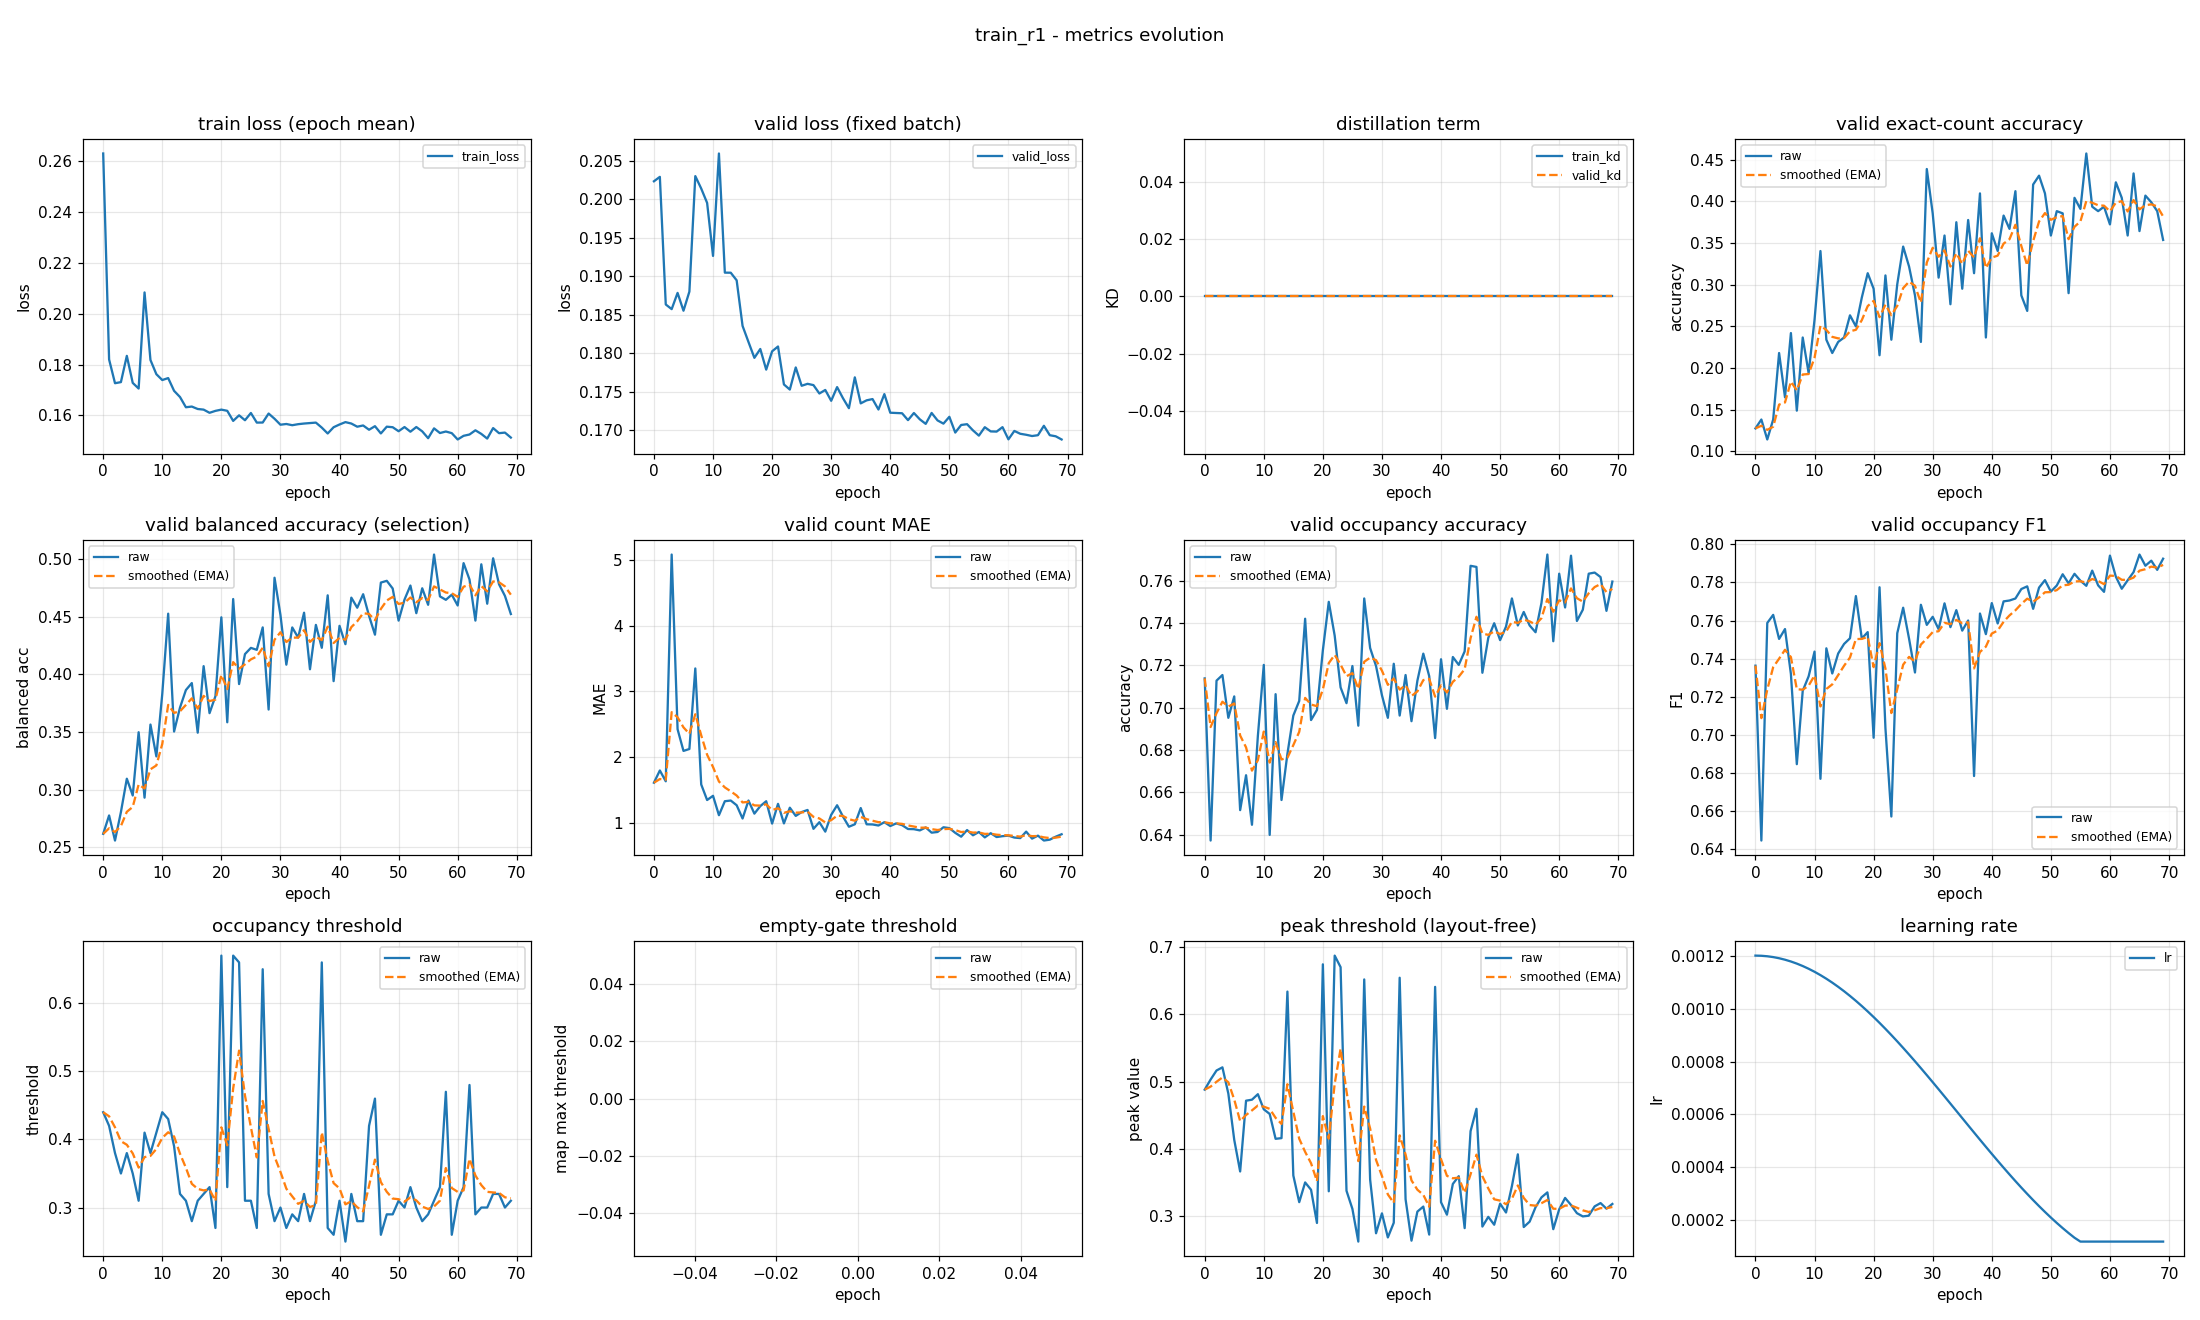

Values plotted in this chart, from the file beside it:
epoch, train_loss, valid_loss, train_kd, valid_kd, valid_accuracy, valid_accuracy_smoothed, valid_balanced_accuracy, valid_balanced_accuracy_smoothed, valid_mae, valid_mae_smoothed, valid_occupancy_accuracy, valid_occupancy_accuracy_smoothed, valid_occupancy_f1, valid_occupancy_f1_smoothed, valid_occupancy_threshold, valid_occupancy_threshold_smoothed, valid_empty_threshold, valid_empty_threshold_smoothed, valid_peak_threshold, valid_peak_threshold_smoothed, learning_rate
0, 0.263, 0.2023, 0.0, 0.0, 0.1277, 0.1277, 0.2617, 0.2617, 1.609, 1.609, 0.7138, 0.7138, 0.7363, 0.7363, 0.44, 0.44, nan, nan, 0.4881, 0.4881, 0.0012
1, 0.182, 0.2029, 0.0, 0.0, 0.1383, 0.1309, 0.2776, 0.2665, 1.795, 1.665, 0.6372, 0.6909, 0.6444, 0.7087, 0.42, 0.434, nan, nan, 0.5031, 0.4926, 0.001199
2, 0.1726, 0.1863, 0.0, 0.0, 0.1144, 0.1259, 0.2559, 0.2633, 1.63, 1.655, 0.7128, 0.6974, 0.7587, 0.7237, 0.38, 0.4178, nan, nan, 0.5165, 0.4998, 0.001198
3, 0.1731, 0.1857, 0.0, 0.0, 0.1383, 0.1296, 0.2806, 0.2685, 5.082, 2.683, 0.7154, 0.7028, 0.763, 0.7355, 0.35, 0.3975, nan, nan, 0.5212, 0.5062, 0.001194
4, 0.1834, 0.1878, 0.0, 0.0, 0.2181, 0.1562, 0.3095, 0.2808, 2.423, 2.605, 0.6952, 0.7005, 0.7503, 0.7399, 0.38, 0.3922, nan, nan, 0.4823, 0.499, 0.00119
5, 0.1728, 0.1855, 0.0, 0.0, 0.1649, 0.1588, 0.295, 0.285, 2.093, 2.451, 0.7053, 0.702, 0.7555, 0.7446, 0.35, 0.3796, nan, nan, 0.4136, 0.4734, 0.001185
6, 0.1705, 0.188, 0.0, 0.0, 0.242, 0.1838, 0.3499, 0.3045, 2.122, 2.353, 0.6516, 0.6869, 0.7319, 0.7408, 0.31, 0.3587, nan, nan, 0.3667, 0.4414, 0.001178
7, 0.2084, 0.203, 0.0, 0.0, 0.1489, 0.1733, 0.2931, 0.3011, 3.348, 2.651, 0.6681, 0.6812, 0.6845, 0.7239, 0.41, 0.3741, nan, nan, 0.4717, 0.4505, 0.00117
8, 0.1818, 0.2014, 0.0, 0.0, 0.2367, 0.1923, 0.3565, 0.3177, 1.582, 2.331, 0.6447, 0.6703, 0.7231, 0.7237, 0.38, 0.3759, nan, nan, 0.4732, 0.4573, 0.001161
9, 0.1762, 0.1995, 0.0, 0.0, 0.1941, 0.1929, 0.3289, 0.3211, 1.346, 2.035, 0.6867, 0.6752, 0.7307, 0.7258, 0.41, 0.3861, nan, nan, 0.4814, 0.4645, 0.00115
10, 0.1739, 0.1927, 0.0, 0.0, 0.258, 0.2124, 0.3832, 0.3397, 1.41, 1.848, 0.7202, 0.6887, 0.7437, 0.7311, 0.44, 0.4023, nan, nan, 0.459, 0.4629, 0.001139
11, 0.1747, 0.206, 0.0, 0.0, 0.3404, 0.2508, 0.4528, 0.3736, 1.114, 1.628, 0.6399, 0.6741, 0.6768, 0.7148, 0.43, 0.4106, nan, nan, 0.4521, 0.4596, 0.001126
12, 0.1696, 0.1905, 0.0, 0.0, 0.234, 0.2458, 0.3505, 0.3667, 1.327, 1.537, 0.7064, 0.6838, 0.7454, 0.724, 0.39, 0.4044, nan, nan, 0.4152, 0.4463, 0.001113
13, 0.1672, 0.1905, 0.0, 0.0, 0.2181, 0.2375, 0.3713, 0.3681, 1.338, 1.478, 0.6564, 0.6755, 0.7322, 0.7265, 0.32, 0.3791, nan, nan, 0.4162, 0.4373, 0.001098
14, 0.1632, 0.1895, 0.0, 0.0, 0.2314, 0.2356, 0.3865, 0.3736, 1.266, 1.414, 0.6782, 0.6763, 0.7427, 0.7313, 0.31, 0.3584, nan, nan, 0.6336, 0.4962, 0.001082
15, 0.1635, 0.1836, 0.0, 0.0, 0.2367, 0.236, 0.3926, 0.3793, 1.064, 1.309, 0.6963, 0.6823, 0.7477, 0.7362, 0.28, 0.3349, nan, nan, 0.3608, 0.4555, 0.001065
16, 0.1625, 0.1815, 0.0, 0.0, 0.2633, 0.2442, 0.3495, 0.3703, 1.338, 1.318, 0.7032, 0.6886, 0.7507, 0.7406, 0.31, 0.3274, nan, nan, 0.3212, 0.4152, 0.001048
17, 0.1623, 0.1794, 0.0, 0.0, 0.25, 0.2459, 0.4073, 0.3814, 1.138, 1.264, 0.742, 0.7046, 0.7728, 0.7502, 0.32, 0.3252, nan, nan, 0.3505, 0.3958, 0.001029
18, 0.161, 0.1806, 0.0, 0.0, 0.2846, 0.2575, 0.3664, 0.3769, 1.253, 1.26, 0.6941, 0.7015, 0.7505, 0.7503, 0.33, 0.3266, nan, nan, 0.3396, 0.379, 0.00101
19, 0.1618, 0.1779, 0.0, 0.0, 0.3138, 0.2744, 0.3812, 0.3782, 1.327, 1.28, 0.6989, 0.7007, 0.7539, 0.7514, 0.27, 0.3096, nan, nan, 0.2903, 0.3524, 0.0009891
20, 0.1623, 0.1803, 0.0, 0.0, 0.2952, 0.2806, 0.4496, 0.3996, 0.9867, 1.192, 0.7271, 0.7086, 0.6984, 0.7355, 0.67, 0.4177, nan, nan, 0.674, 0.4489, 0.000968
21, 0.1618, 0.1809, 0.0, 0.0, 0.2154, 0.2611, 0.3585, 0.3873, 1.287, 1.221, 0.75, 0.721, 0.7775, 0.7481, 0.33, 0.3914, nan, nan, 0.3373, 0.4154, 0.000946
22, 0.1578, 0.176, 0.0, 0.0, 0.3112, 0.2761, 0.4655, 0.4108, 0.9894, 1.151, 0.734, 0.7249, 0.7034, 0.7347, 0.67, 0.475, nan, nan, 0.6869, 0.4969, 0.0009233
23, 0.16, 0.1753, 0.0, 0.0, 0.234, 0.2635, 0.3917, 0.405, 1.229, 1.175, 0.7096, 0.7203, 0.657, 0.7114, 0.66, 0.5305, nan, nan, 0.6698, 0.5488, 0.0009
24, 0.1581, 0.1782, 0.0, 0.0, 0.3005, 0.2746, 0.4177, 0.4088, 1.104, 1.153, 0.7021, 0.7149, 0.7533, 0.724, 0.31, 0.4643, nan, nan, 0.3381, 0.4856, 0.000876
25, 0.1609, 0.1758, 0.0, 0.0, 0.3457, 0.2959, 0.4231, 0.4131, 1.162, 1.156, 0.7197, 0.7163, 0.7667, 0.7368, 0.31, 0.418, nan, nan, 0.3112, 0.4333, 0.0008515
26, 0.1572, 0.176, 0.0, 0.0, 0.3218, 0.3037, 0.4214, 0.4156, 1.194, 1.167, 0.6915, 0.7089, 0.7504, 0.7409, 0.27, 0.3736, nan, nan, 0.2627, 0.3821, 0.0008265
27, 0.1572, 0.1759, 0.0, 0.0, 0.2872, 0.2988, 0.4409, 0.4232, 0.9069, 1.089, 0.7516, 0.7217, 0.7327, 0.7384, 0.65, 0.4565, nan, nan, 0.6516, 0.463, 0.0008009
28, 0.1607, 0.1748, 0.0, 0.0, 0.2314, 0.2785, 0.3696, 0.4071, 1.008, 1.065, 0.7282, 0.7236, 0.7683, 0.7474, 0.32, 0.4156, nan, nan, 0.3548, 0.4305, 0.000775
29, 0.1587, 0.1752, 0.0, 0.0, 0.4388, 0.3266, 0.484, 0.4302, 0.8644, 1.005, 0.7197, 0.7225, 0.7577, 0.7505, 0.28, 0.3749, nan, nan, 0.2751, 0.3839, 0.0007487
30, 0.1563, 0.1738, 0.0, 0.0, 0.3856, 0.3443, 0.4518, 0.4367, 1.12, 1.039, 0.7059, 0.7175, 0.7619, 0.7539, 0.3, 0.3524, nan, nan, 0.3046, 0.3601, 0.0007221
31, 0.1566, 0.1756, 0.0, 0.0, 0.3085, 0.3336, 0.4085, 0.4282, 1.266, 1.107, 0.6952, 0.7108, 0.7554, 0.7544, 0.27, 0.3277, nan, nan, 0.2689, 0.3327, 0.0006952
32, 0.1561, 0.1742, 0.0, 0.0, 0.359, 0.3412, 0.4409, 0.432, 1.093, 1.103, 0.7207, 0.7138, 0.769, 0.7588, 0.29, 0.3164, nan, nan, 0.2907, 0.3201, 0.0006681
33, 0.1565, 0.1729, 0.0, 0.0, 0.2766, 0.3218, 0.432, 0.432, 0.9388, 1.054, 0.6963, 0.7085, 0.7565, 0.7581, 0.28, 0.3055, nan, nan, 0.6541, 0.4203, 0.0006409
34, 0.1568, 0.1769, 0.0, 0.0, 0.375, 0.3378, 0.4536, 0.4385, 0.9761, 1.03, 0.7154, 0.7106, 0.7655, 0.7603, 0.32, 0.3098, nan, nan, 0.3255, 0.3919, 0.0006137
35, 0.157, 0.1735, 0.0, 0.0, 0.2952, 0.325, 0.4045, 0.4283, 1.223, 1.088, 0.6936, 0.7055, 0.7547, 0.7586, 0.28, 0.3009, nan, nan, 0.2641, 0.3535, 0.0005863
36, 0.1571, 0.1739, 0.0, 0.0, 0.3777, 0.3408, 0.443, 0.4327, 0.9761, 1.055, 0.7128, 0.7077, 0.76, 0.759, 0.31, 0.3036, nan, nan, 0.3072, 0.3396, 0.0005591
37, 0.1552, 0.1741, 0.0, 0.0, 0.3138, 0.3327, 0.4232, 0.4299, 0.9734, 1.03, 0.7255, 0.713, 0.6783, 0.7348, 0.66, 0.4105, nan, nan, 0.3147, 0.3322, 0.0005319
38, 0.1529, 0.1727, 0.0, 0.0, 0.4096, 0.3558, 0.4687, 0.4415, 0.9574, 1.008, 0.7149, 0.7136, 0.7637, 0.7435, 0.27, 0.3684, nan, nan, 0.2731, 0.3144, 0.0005048
39, 0.1553, 0.1747, 0.0, 0.0, 0.2367, 0.3201, 0.3942, 0.4273, 1.008, 1.008, 0.6856, 0.7052, 0.7528, 0.7463, 0.26, 0.3359, nan, nan, 0.6406, 0.4123, 0.0004779
40, 0.1564, 0.1723, 0.0, 0.0, 0.3617, 0.3325, 0.4422, 0.4318, 0.9495, 0.9906, 0.7229, 0.7105, 0.7692, 0.7531, 0.31, 0.3281, nan, nan, 0.3211, 0.3849, 0.0004513
41, 0.1573, 0.1723, 0.0, 0.0, 0.3404, 0.3349, 0.4263, 0.4302, 0.9894, 0.9903, 0.6995, 0.7072, 0.7584, 0.7547, 0.25, 0.3047, nan, nan, 0.3026, 0.3602, 0.000425
42, 0.1568, 0.1722, 0.0, 0.0, 0.383, 0.3493, 0.4667, 0.4411, 0.9628, 0.982, 0.7239, 0.7122, 0.77, 0.7593, 0.32, 0.3093, nan, nan, 0.3482, 0.3566, 0.0003991
43, 0.1555, 0.1713, 0.0, 0.0, 0.367, 0.3546, 0.458, 0.4462, 0.9043, 0.9587, 0.7202, 0.7146, 0.7705, 0.7627, 0.28, 0.3005, nan, nan, 0.3598, 0.3576, 0.0003735
44, 0.156, 0.1723, 0.0, 0.0, 0.4122, 0.3719, 0.4697, 0.4532, 0.9016, 0.9416, 0.7266, 0.7182, 0.7716, 0.7653, 0.28, 0.2943, nan, nan, 0.2827, 0.3351, 0.0003485
45, 0.1543, 0.1714, 0.0, 0.0, 0.2872, 0.3465, 0.4509, 0.4525, 0.883, 0.924, 0.767, 0.7329, 0.7765, 0.7687, 0.42, 0.332, nan, nan, 0.4265, 0.3625, 0.000324
46, 0.1557, 0.1708, 0.0, 0.0, 0.2686, 0.3231, 0.4346, 0.4471, 0.9282, 0.9252, 0.7665, 0.7429, 0.7779, 0.7715, 0.46, 0.3704, nan, nan, 0.4597, 0.3917, 0.0003
47, 0.1529, 0.1723, 0.0, 0.0, 0.4202, 0.3523, 0.4798, 0.4569, 0.8484, 0.9022, 0.7165, 0.735, 0.7661, 0.7699, 0.26, 0.3373, nan, nan, 0.285, 0.3597, 0.0002767
48, 0.1555, 0.1713, 0.0, 0.0, 0.4309, 0.3758, 0.4813, 0.4643, 0.859, 0.8892, 0.733, 0.7344, 0.7773, 0.7721, 0.29, 0.3231, nan, nan, 0.2994, 0.3416, 0.000254
49, 0.1553, 0.1709, 0.0, 0.0, 0.4096, 0.386, 0.4747, 0.4674, 0.9309, 0.9017, 0.7399, 0.736, 0.7812, 0.7748, 0.29, 0.3132, nan, nan, 0.2877, 0.3254, 0.000232
50, 0.1538, 0.1718, 0.0, 0.0, 0.359, 0.3779, 0.4468, 0.4612, 0.9176, 0.9065, 0.7319, 0.7348, 0.7752, 0.7749, 0.31, 0.3122, nan, nan, 0.3189, 0.3235, 0.0002109
51, 0.1554, 0.1697, 0.0, 0.0, 0.3883, 0.381, 0.465, 0.4624, 0.8457, 0.8883, 0.7383, 0.7359, 0.7784, 0.776, 0.3, 0.3086, nan, nan, 0.3059, 0.3182, 0.0001905
52, 0.1536, 0.1707, 0.0, 0.0, 0.3856, 0.3824, 0.4772, 0.4668, 0.7872, 0.858, 0.7516, 0.7406, 0.7843, 0.7785, 0.33, 0.315, nan, nan, 0.3451, 0.3263, 0.0001709
53, 0.1554, 0.1708, 0.0, 0.0, 0.2899, 0.3546, 0.4532, 0.4627, 0.8883, 0.8671, 0.7388, 0.7401, 0.7795, 0.7788, 0.3, 0.3105, nan, nan, 0.3922, 0.346, 0.0001523
54, 0.1537, 0.17, 0.0, 0.0, 0.4043, 0.3695, 0.4749, 0.4664, 0.8085, 0.8495, 0.7452, 0.7416, 0.7845, 0.7805, 0.28, 0.3013, nan, nan, 0.2843, 0.3275, 0.0001346
55, 0.151, 0.1693, 0.0, 0.0, 0.391, 0.376, 0.4605, 0.4646, 0.859, 0.8524, 0.7388, 0.7408, 0.7809, 0.7806, 0.29, 0.2979, nan, nan, 0.2923, 0.3169, 0.00012
56, 0.1549, 0.1704, 0.0, 0.0, 0.4574, 0.4004, 0.5041, 0.4765, 0.7766, 0.8296, 0.7356, 0.7392, 0.7782, 0.7799, 0.31, 0.3016, nan, nan, 0.3137, 0.316, 0.00012
57, 0.153, 0.1699, 0.0, 0.0, 0.3936, 0.3984, 0.4678, 0.4739, 0.8404, 0.8329, 0.7495, 0.7423, 0.7862, 0.7818, 0.33, 0.3101, nan, nan, 0.3283, 0.3197, 0.00012
58, 0.1536, 0.1698, 0.0, 0.0, 0.3883, 0.3953, 0.4648, 0.4712, 0.7819, 0.8176, 0.7723, 0.7513, 0.7785, 0.7808, 0.47, 0.3581, nan, nan, 0.3357, 0.3245, 0.00012
59, 0.153, 0.1704, 0.0, 0.0, 0.3936, 0.3948, 0.4693, 0.4706, 0.7952, 0.8109, 0.7314, 0.7453, 0.7751, 0.7791, 0.26, 0.3286, nan, nan, 0.2812, 0.3115, 0.00012
... 10 more rows
